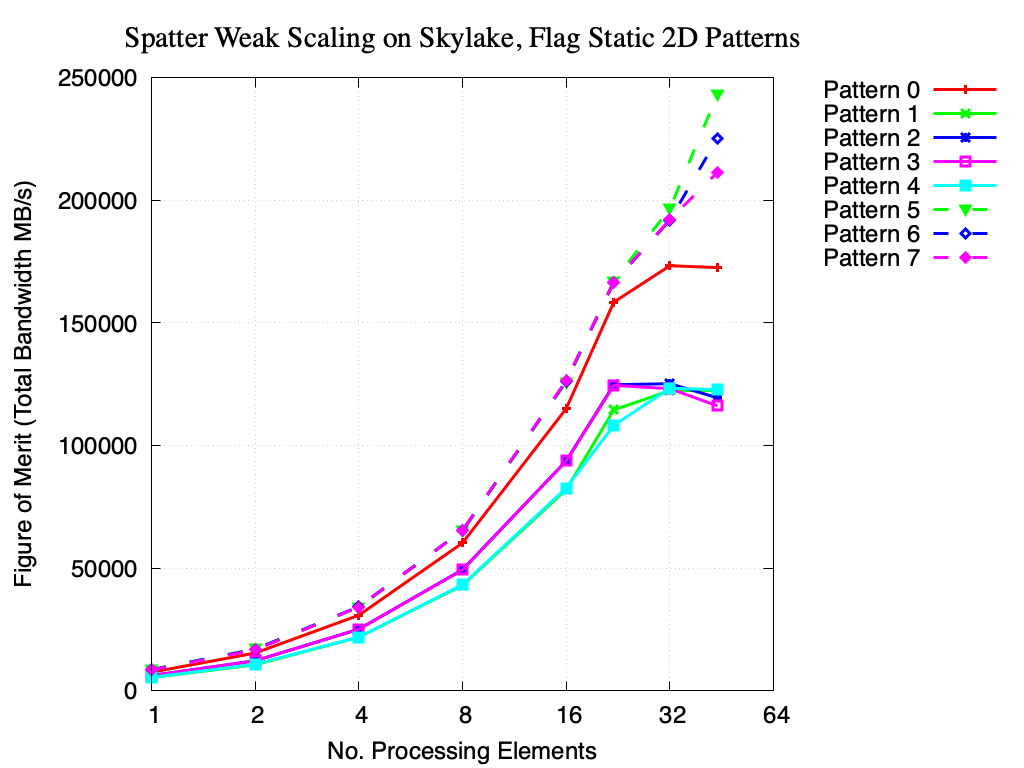

The table this chart was drawn from, first rows:
No. Cores, Pattern 0, Pattern 1, Pattern 2, Pattern 3, Pattern 4, Pattern 5, Pattern 6, Pattern 7
1, 7531, 5334, 6167, 6154, 5430, 8635, 8584, 8478
2, 15348, 10555, 12194, 12213, 10800, 17028, 16869, 16627
4, 30777, 21834, 25083, 25057, 21863, 33954, 34261, 34130
8, 60251, 42967, 49359, 49269, 43198, 65383, 65284, 65331
16, 115023, 82016, 93729, 93733, 82682, 125790, 126286, 126411
22, 158504, 114589, 124803, 124558, 108261, 167121, 166610, 166684
32, 173350, 122370, 125232, 123193, 123390, 196684, 191933, 192222
44, 172587, 122502, 119462, 116170, 122758, 243246, 225389, 211439
